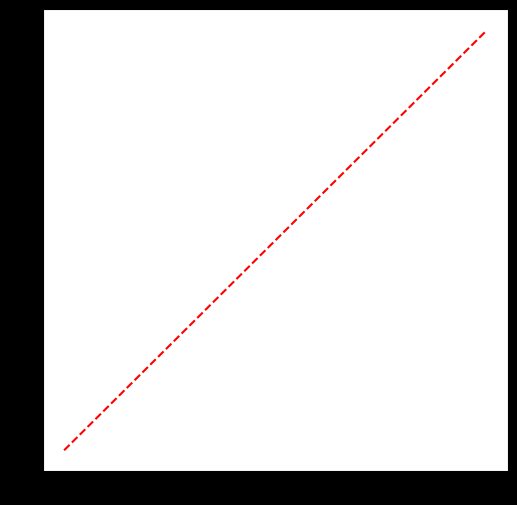

This chart was generated by the following Python code:
import numpy as np
import matplotlib.pyplot as plt

x = np.arange(1,11)
y = np.arange(10,110,10)

plt.figure(figsize = (6, 6))
plt.plot(x, y, 'r--')
plt.style.use('dark_background')



